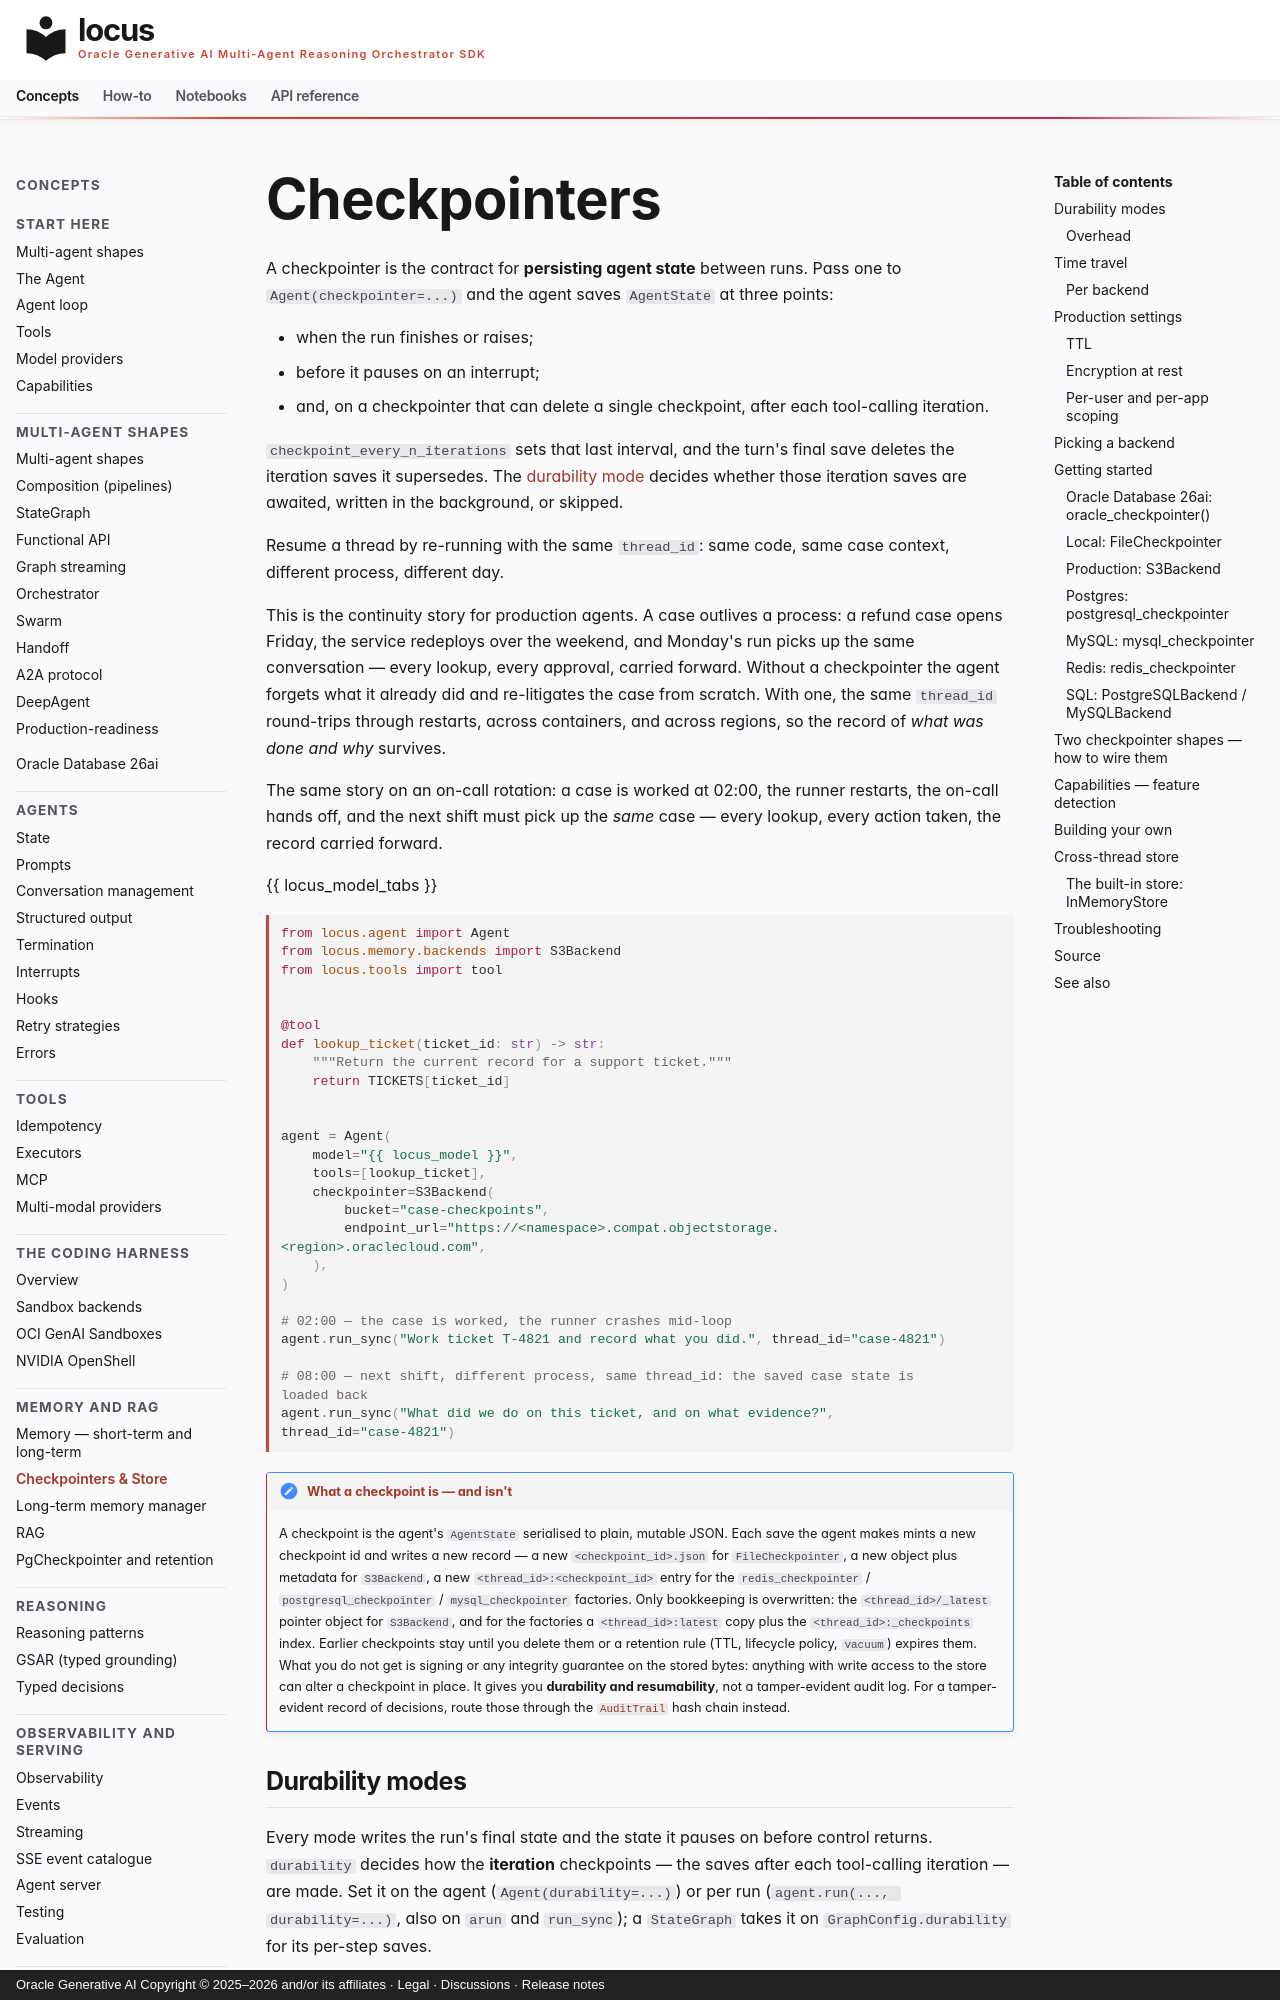

repository: oracle/locus · page: concepts/checkpointers/index.html · generator: mkdocs · copyright: Oracle Generative AI Copyright © 2025–2026 and/or its affiliates · Legal · Discussions · Release notes

# Checkpointers

A checkpointer is the contract for **persisting agent state** between runs. Pass one to `Agent(checkpointer=...)` and the agent saves `AgentState` at three points:

- when the run finishes or raises;
- before it pauses on an interrupt;
- and, on a checkpointer that can delete a single checkpoint, after each tool-calling iteration.

`checkpoint_every_n_iterations` sets that last interval, and the turn's final save deletes the iteration saves it supersedes. The [durability mode](#durability-modes) decides whether those iteration saves are awaited, written in the background, or skipped.

Resume a thread by re-running with the same `thread_id`: same code, same case context, different process, different day.

This is the continuity story for production agents. A case outlives a
process: a refund case opens Friday, the service redeploys over the
weekend, and Monday's run picks up the same conversation — every
lookup, every approval, carried forward. Without a checkpointer the
agent forgets what it already did and re-litigates the case from
scratch. With one, the same `thread_id` round-trips through restarts,
across containers, and across regions, so the record of *what was done
and why* survives.

The same story on an on-call rotation: a case is worked at 02:00, the
runner restarts, the on-call hands off, and the next shift must pick up the
*same* case — every lookup, every action taken, the record carried forward.

{{ locus_model_tabs }}

```python
from locus.agent import Agent
from locus.memory.backends import S3Backend
from locus.tools import tool


@tool
def lookup_ticket(ticket_id: str) -> str:
    """Return the current record for a support ticket."""
    return TICKETS[ticket_id]


agent = Agent(
    model="{{ locus_model }}",
    tools=[lookup_ticket],
    checkpointer=S3Backend(
        bucket="case-checkpoints",
        endpoint_url="https://<namespace>.compat.objectstorage.<region>.oraclecloud.com",
    ),
)

# 02:00 — the case is worked, the runner crashes mid-loop
agent.run_sync("Work ticket T-4821 and record what you did.", thread_id="case-4821")

# 08:00 — next shift, different process, same thread_id: the saved case state is loaded back
agent.run_sync("What did we do on this ticket, and on what evidence?", thread_id="case-4821")
```

!!! note "What a checkpoint is — and isn't"
    A checkpoint is the agent's `AgentState` serialised to plain,
    mutable JSON. Each save the agent makes mints a new checkpoint id and
    writes a new record — a new `<checkpoint_id>.json` for
    `FileCheckpointer`, a new object plus metadata for `S3Backend`, a new
    `<thread_id>:<checkpoint_id>` entry for the `redis_checkpointer` /
    `postgresql_checkpointer` / `mysql_checkpointer` factories. Only
    bookkeeping is overwritten: the `<thread_id>/_latest` pointer object
    for `S3Backend`, and for the factories a `<thread_id>:latest` copy
    plus the `<thread_id>:_checkpoints` index. Earlier checkpoints stay
    until you delete them or a retention rule (TTL, lifecycle policy,
    `vacuum`) expires them. What you do not get is signing or any
    integrity guarantee on the stored bytes: anything with write access
    to the store can alter a checkpoint in place. It gives you
    **durability and resumability**, not a tamper-evident audit log. For
    a tamper-evident record of decisions, route those through the
    [`AuditTrail`](control-layer.md) hash chain instead.
